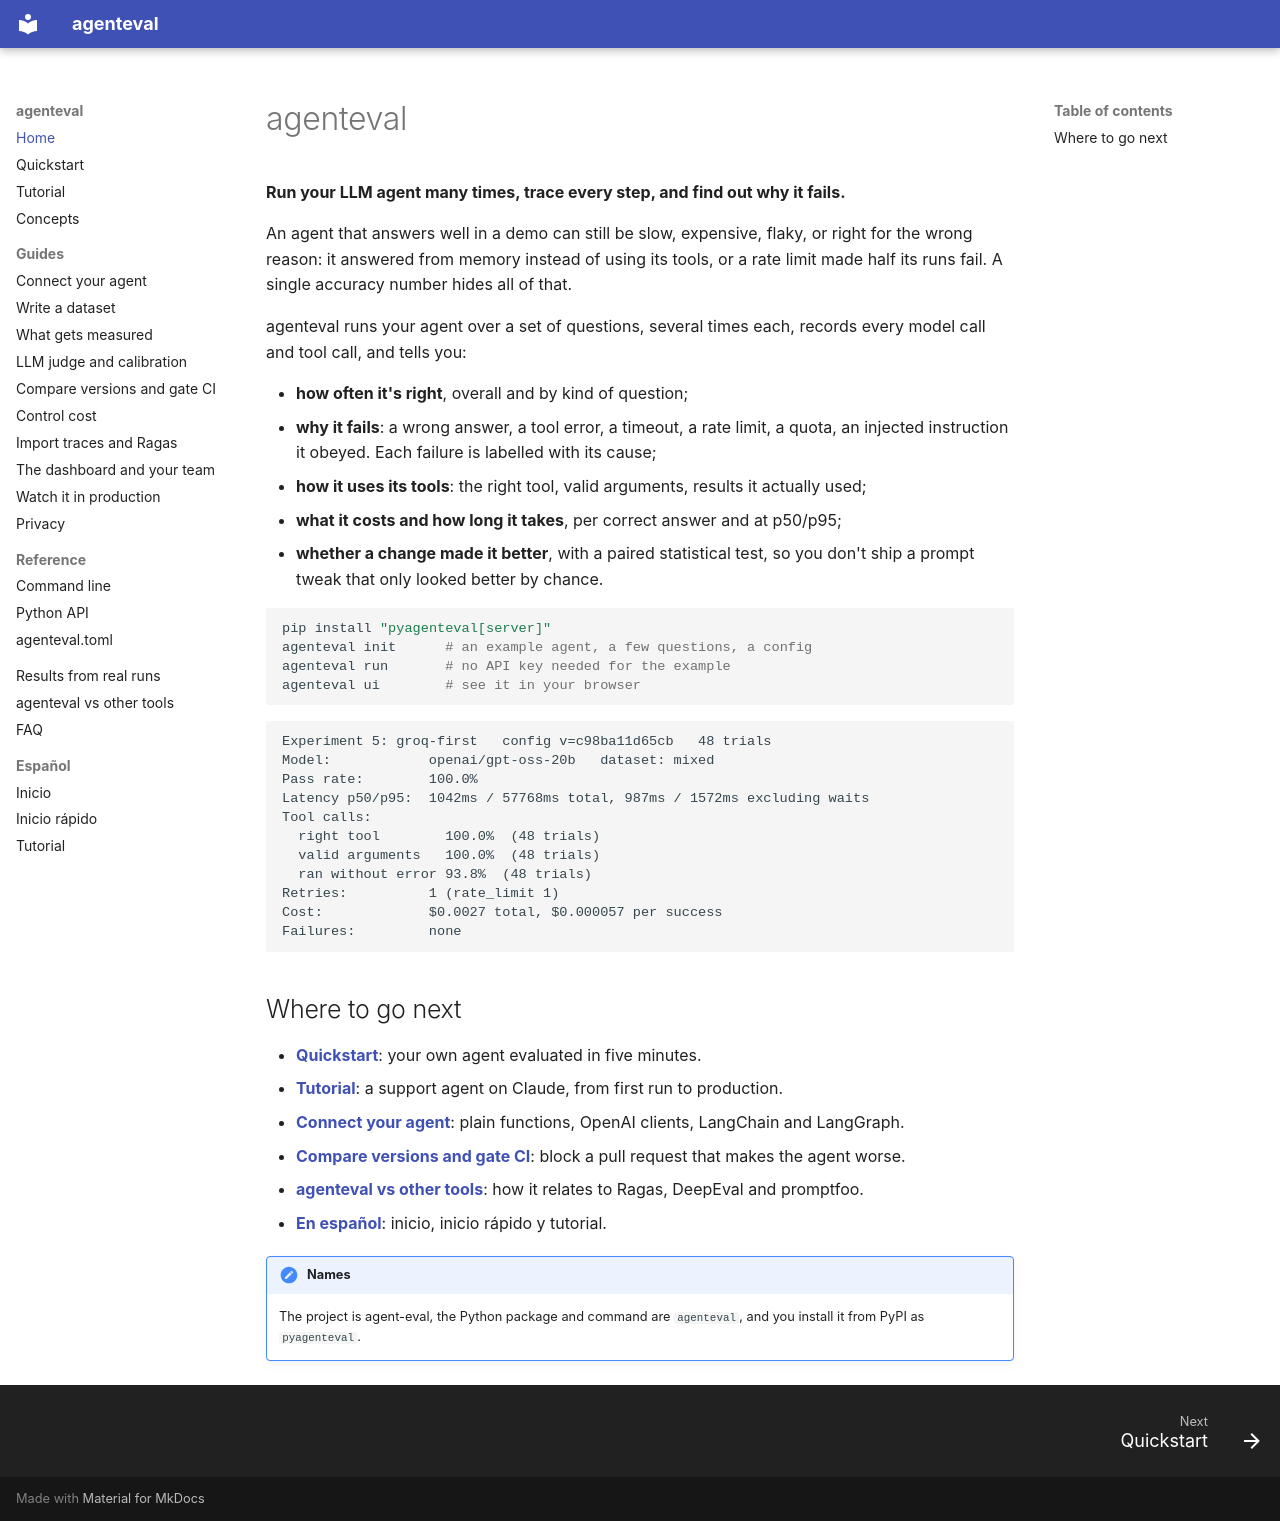

repository: ZeusTucZ/agent-eval · page: index.html · generator: mkdocs

# agenteval

**Run your LLM agent many times, trace every step, and find out why it fails.**

An agent that answers well in a demo can still be slow, expensive, flaky, or right for the
wrong reason: it answered from memory instead of using its tools, or a rate limit made half
its runs fail. A single accuracy number hides all of that.

agenteval runs your agent over a set of questions, several times each, records every model
call and tool call, and tells you:

- **how often it's right**, overall and by kind of question;
- **why it fails**: a wrong answer, a tool error, a timeout, a rate limit, a quota, an
  injected instruction it obeyed. Each failure is labelled with its cause;
- **how it uses its tools**: the right tool, valid arguments, results it actually used;
- **what it costs and how long it takes**, per correct answer and at p50/p95;
- **whether a change made it better**, with a paired statistical test, so you don't ship
  a prompt tweak that only looked better by chance.

```bash
pip install "pyagenteval[server]"
agenteval init      # an example agent, a few questions, a config
agenteval run       # no API key needed for the example
agenteval ui        # see it in your browser
```

```
Experiment 5: groq-first   config v=c98ba11d65cb   48 trials
Model:            openai/gpt-oss-20b   dataset: mixed
Pass rate:        100.0%
Latency p50/p95:  1042ms / 57768ms total, 987ms / 1572ms excluding waits
Tool calls:
  right tool        100.0%  (48 trials)
  valid arguments   100.0%  (48 trials)
  ran without error 93.8%  (48 trials)
Retries:          1 (rate_limit 1)
Cost:             $0.0027 total, $0.000057 per success
Failures:         none
```

## Where to go next

- **[Quickstart](quickstart.md)**: your own agent evaluated in five minutes.
- **[Tutorial](tutorial.md)**: a support agent on Claude, from first run to production.
- **[Connect your agent](guides/your-agent.md)**: plain functions, OpenAI clients,
  LangChain and LangGraph.
- **[Compare versions and gate CI](guides/compare.md)**: block a pull request that makes
  the agent worse.
- **[agenteval vs other tools](comparison.md)**: how it relates to Ragas, DeepEval and promptfoo.
- **[En español](es/index.md)**: inicio, inicio rápido y tutorial.

!!! note "Names"
    The project is agent-eval, the Python package and command are `agenteval`, and you
    install it from PyPI as `pyagenteval`.
